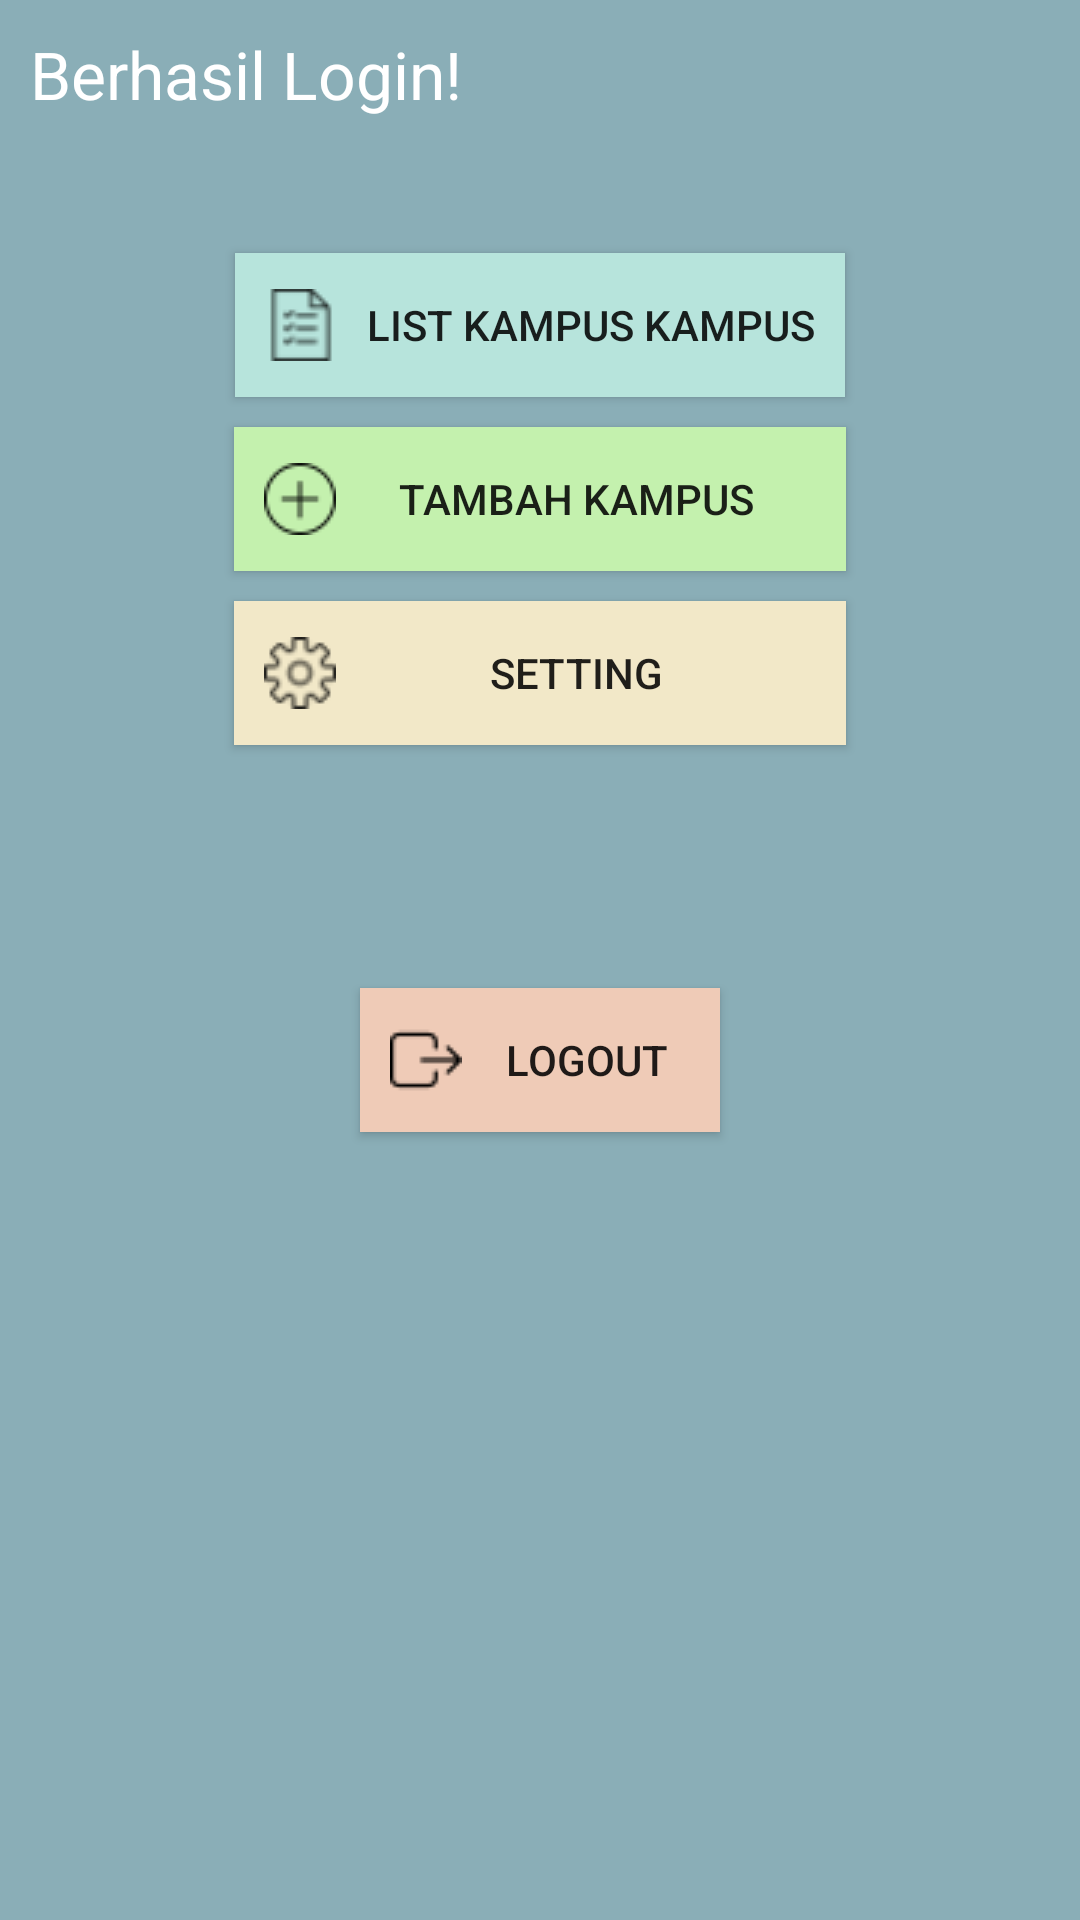

This screen was rendered from an Android layout file. Write that file and the resources it references.
<!-- AndroidManifest.xml: application theme AppTheme -->
<!-- res/layout/activity_main.xml -->
<?xml version="1.0" encoding="utf-8"?>
<LinearLayout xmlns:android="http://schemas.android.com/apk/res/android"
    xmlns:app="http://schemas.android.com/apk/res-auto"
    xmlns:tools="http://schemas.android.com/tools"
    android:layout_width="match_parent"
    android:layout_height="match_parent"
    android:orientation="vertical"
    android:background="@color/colorPrimary"
    tools:context=".MainActivity">

    <TextView
        android:layout_width="match_parent"
        android:layout_height="wrap_content"
        android:text="Berhasil Login!"
        android:textColor="@color/white"
        android:layout_marginLeft="10dp"
        android:layout_marginTop="10dp"
        android:textAppearance="?android:attr/textAppearanceLarge"
        android:id="@+id/tvEmail" />

    <Button
        android:id="@+id/btngokampus"
        android:layout_width="wrap_content"
        android:layout_height="wrap_content"
        android:layout_alignParentStart="true"
        android:layout_alignParentBottom="true"
        android:layout_marginStart="0dp"
        android:layout_marginBottom="10dp"
        android:layout_marginTop="45dp"
        android:layout_gravity="center"
        android:text="   List Kampus Kampus"
        android:onClick="launchListKampus"
        android:background="@color/colorblue"
        android:padding="10dp"
        android:drawableLeft="@drawable/list" />

    <Button
        android:id="@+id/btnlistkampus"
        android:layout_width="204dp"
        android:layout_height="wrap_content"
        android:layout_alignParentStart="true"
        android:layout_alignParentBottom="true"
        android:layout_gravity="center"
        android:layout_marginStart="0dp"
        android:layout_marginBottom="10dp"
        android:background="@color/colorgreen"
        android:drawableLeft="@drawable/plus"
        android:onClick="launchTambahKampus"
        android:padding="10dp"
        android:paddingLeft="30dp"
        android:text="Tambah Kampus" />

    <Button
        android:id="@+id/btnSetting"
        android:layout_width="204dp"
        android:layout_height="wrap_content"
        android:layout_alignParentStart="true"
        android:layout_alignParentBottom="true"
        android:layout_gravity="center"
        android:layout_marginStart="0dp"
        android:layout_marginBottom="81dp"
        android:background="@color/colororange"
        android:drawableLeft="@drawable/settings"
        android:onClick="launchSetting"
        android:padding="10dp"
        android:paddingLeft="30dp"
        android:text="Setting" />


    <Button
        android:id="@+id/btnLogout"
        android:layout_width="120dp"
        android:layout_height="wrap_content"
        android:layout_alignParentStart="true"
        android:layout_alignParentBottom="true"
        android:layout_gravity="center"
        android:layout_marginStart="0dp"
        android:layout_marginBottom="81dp"
        android:background="@color/colordanger"
        android:drawableLeft="@drawable/logout"
        android:padding="10dp"
        android:paddingLeft="30dp"
        android:text="  Logout" />



</LinearLayout>
<!-- resources referenced by this layout -->
<resources>
  <color name="colorPrimary">#8aaeb7</color>
  <color name="colorblue">#b7e4dc</color>
  <color name="colordanger">#efcbb7</color>
  <color name="colorgreen">#c4f1ae</color>
  <color name="colororange">#f2e8c8</color>
  <color name="white">#FFFFFF</color>
  <!-- drawable list: png bitmap (drawable, 669 bytes) -->
  <!-- drawable logout: png bitmap (drawable, 562 bytes) -->
  <!-- drawable plus: png bitmap (drawable, 657 bytes) -->
  <!-- drawable settings: png bitmap (drawable, 893 bytes) -->
  <style name="AppTheme" parent="Theme.AppCompat.Light.DarkActionBar">
          
          <item name="colorPrimary">@color/colorPrimary</item>
          <item name="colorPrimaryDark">@color/colorPrimaryDark</item>
          <item name="colorAccent">@color/colorAccent</item>
          <item name="windowActionBar">false</item>
          <item name="windowNoTitle">true</item>
      </style>
  <color name="colorPrimaryDark">#26739c</color>
  <color name="colorAccent">#FF4081</color>
</resources>
